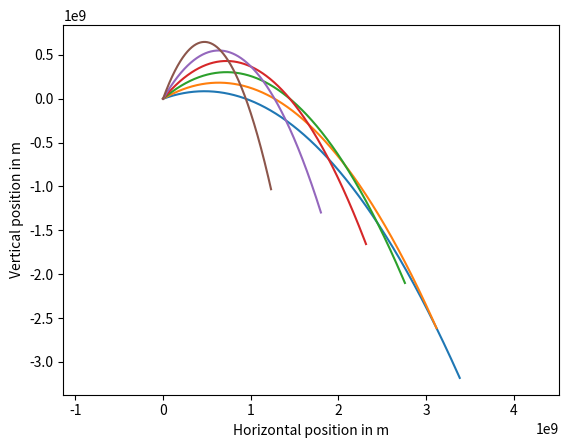

Reproduce this figure in Python.
import math
import numpy
import matplotlib.pyplot

h = 0.1 # s
g = 9.81 # m / s2
acceleration = numpy.array([0., -g])
initial_speed = 120000. # m / s


def trajectory():
    angles = numpy.linspace(20., 70., 6)

    num_steps = 300000
    x = numpy.zeros([num_steps + 1, 2])
    v = numpy.zeros([num_steps + 1, 2])

    for angle in angles:
        ###Your code here.
        angle_rad = math.pi/180. * angle
        x[0,0] = 0
        x[0,1] = 0
        v[0,0] = initial_speed*math.cos(angle_rad)
        v[0,1] = initial_speed*math.sin(angle_rad)
        for i in range(num_steps):
            x[i+1] = x[i]+h*v[i]
            v[i+1] = v[i]+h*acceleration
           
        matplotlib.pyplot.plot(x[:, 0], x[:, 1])
    matplotlib.pyplot.axis('equal')
    axes = matplotlib.pyplot.gca()
    axes.set_xlabel('Horizontal position in m')
    axes.set_ylabel('Vertical position in m')
    matplotlib.pyplot.show()
    return x, v
    #matplotlib.pyplot.show() 
trajectory()
